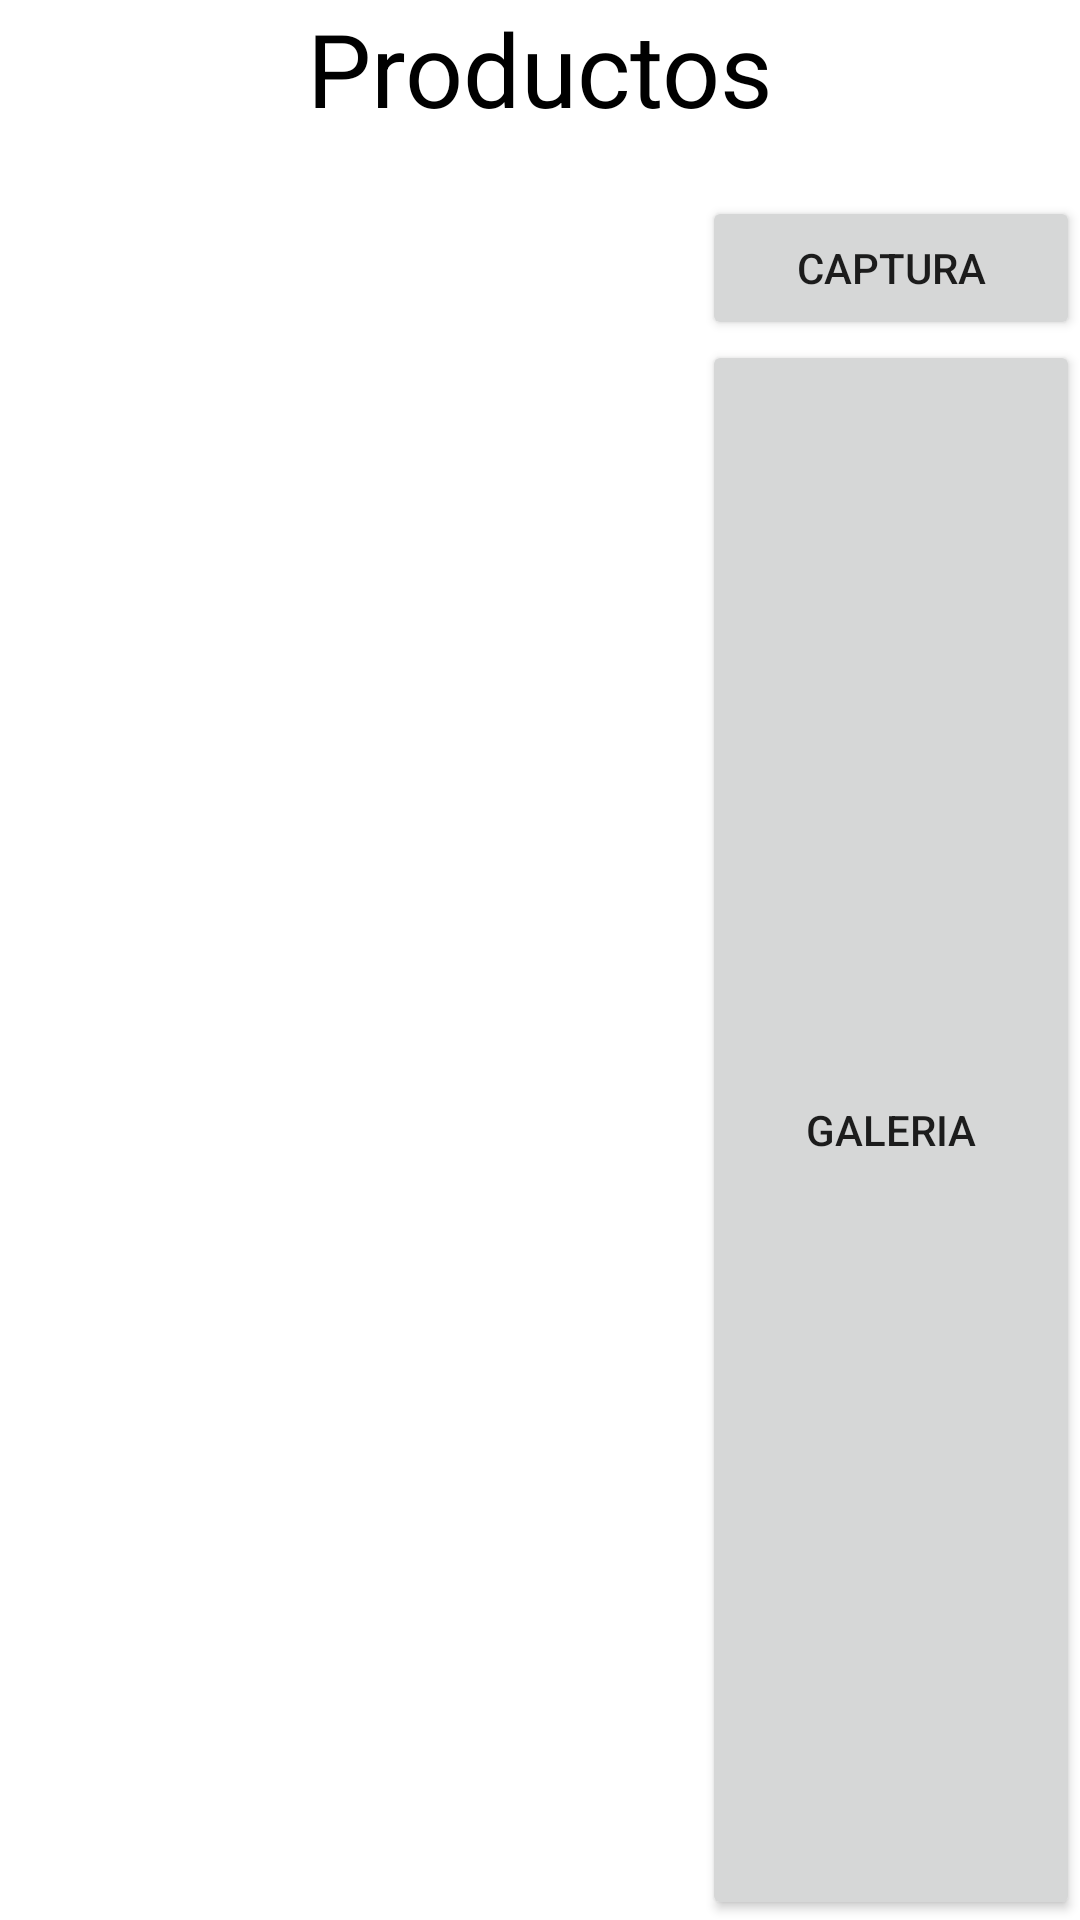

Layout XML and referenced resources for this Android screen:
<!-- AndroidManifest.xml: application theme Theme.Restaurantealfredito -->
<!-- res/layout/fragment_persistencia_productos.xml -->
<?xml version="1.0" encoding="utf-8"?>
<LinearLayout xmlns:android="http://schemas.android.com/apk/res/android"
    xmlns:app="http://schemas.android.com/apk/res-auto"
    xmlns:tools="http://schemas.android.com/tools"
    android:layout_width="match_parent"
    android:layout_height="wrap_content"
    android:orientation="vertical"


    tools:context=".Actividades.uiAdministrador.Persistencia_productos.persistencia_productosFragment">

    <TextView
        android:id="@+id/textView50"
        android:layout_width="match_parent"
        android:layout_height="wrap_content"
        android:layout_marginBottom="20dp"
        android:gravity="center"
        android:text="Productos"
        android:textColor="@color/black"
        android:textColorHighlight="@color/black"
        android:textSize="34sp" />

    <LinearLayout
        android:layout_width="match_parent"
        android:layout_height="match_parent">

        <ImageView
            android:id="@+id/img_producto_persistencia"
            android:layout_width="436dp"
            android:layout_height="88dp"
            android:layout_marginLeft="16dp"
            android:layout_marginRight="16dp"
            android:layout_marginBottom="16dp"
            android:layout_weight="1"
            android:scaleType="fitXY"
            tools:src="@tools:sample/avatars" />

        <LinearLayout
            android:layout_width="match_parent"
            android:layout_height="match_parent"
            android:layout_weight="1"
            android:orientation="vertical">

            <Button
                android:id="@+id/btn_capturar_imagen"
                android:layout_width="match_parent"
                android:layout_height="wrap_content"
                android:text="Captura" />

            <Button
                android:id="@+id/btn_capturar_imagen_galeria"
                android:layout_width="match_parent"
                android:layout_height="36dp"
                android:layout_weight="1"
                android:text="Galeria" />

        </LinearLayout>

    </LinearLayout>

    <com.google.android.material.textfield.TextInputLayout
        android:id="@+id/txt_persistencia_id_productos"
        android:layout_width="match_parent"
        android:layout_height="match_parent">

        <com.google.android.material.textfield.TextInputEditText
            android:layout_width="match_parent"
            android:layout_height="wrap_content"
            android:hint="id" />
    </com.google.android.material.textfield.TextInputLayout>

    <com.google.android.material.textfield.TextInputLayout
        android:id="@+id/txt_persistencia_nombre_productos"
        android:layout_width="match_parent"
        android:layout_height="match_parent"
        app:counterEnabled="true"
        app:counterMaxLength="15">

        <com.google.android.material.textfield.TextInputEditText
            android:layout_width="match_parent"
            android:layout_height="wrap_content"
            android:hint="Nombre" />
    </com.google.android.material.textfield.TextInputLayout>

    <com.google.android.material.textfield.TextInputLayout
        android:id="@+id/txt_persistencia_stock_productos"

        android:layout_width="match_parent"
        android:layout_height="match_parent">

        <com.google.android.material.textfield.TextInputEditText
            android:layout_width="match_parent"
            android:layout_height="wrap_content"
            android:hint="stock"
            android:inputType="number" />
    </com.google.android.material.textfield.TextInputLayout>

    <com.google.android.material.textfield.TextInputLayout
        android:id="@+id/txt_persistencia_categoria_productos"

        android:layout_width="match_parent"
        android:layout_height="match_parent">

        <com.google.android.material.textfield.TextInputEditText
            android:layout_width="match_parent"
            android:layout_height="wrap_content"
            android:hint="categoria" />
    </com.google.android.material.textfield.TextInputLayout>

    <com.google.android.material.textfield.TextInputLayout
        android:id="@+id/txt_persistencia_precio_productos"
        android:layout_width="match_parent"
        android:layout_height="match_parent"
        app:counterEnabled="true"
        app:counterMaxLength="15">

        <com.google.android.material.textfield.TextInputEditText
            android:layout_width="match_parent"

            android:layout_height="wrap_content"
            android:hint="precio" />
    </com.google.android.material.textfield.TextInputLayout>

    <Button
        android:id="@+id/btn_persistencia_guardar_o_actualizar_producto"
        android:layout_width="match_parent"
        android:layout_height="wrap_content"
        android:text="Guardar" />

    <LinearLayout
        android:layout_width="match_parent"
        android:layout_height="wrap_content"
        android:orientation="horizontal">

        <Button
            android:id="@+id/btn_persistencia_Eliminar_producto"
            android:layout_width="wrap_content"
            android:layout_height="wrap_content"
            android:layout_weight="1"
            android:text="Eliminar" />
    </LinearLayout>
</LinearLayout>
<!-- resources referenced by this layout -->
<resources>
  <color name="black">#FF000000</color>
  <style name="Theme.Restaurantealfredito" parent="Theme.MaterialComponents.DayNight.DarkActionBar">
          
          <item name="colorPrimary">@color/purple_500</item>
          <item name="colorPrimaryVariant">@color/purple_700</item>
          <item name="colorOnPrimary">@color/white</item>
          
          <item name="colorSecondary">@color/teal_200</item>
          <item name="colorSecondaryVariant">@color/teal_700</item>
          <item name="colorOnSecondary">@color/black</item>
          
          <item name="android:statusBarColor" tools:targetApi="l">?attr/colorPrimaryVariant</item>
          
      </style>
  <color name="purple_500">#FF6200EE</color>
  <color name="purple_700">#FF3700B3</color>
  <color name="white">#FFFFFFFF</color>
  <color name="teal_200">#FF03DAC5</color>
  <color name="teal_700">#FF018786</color>
</resources>
